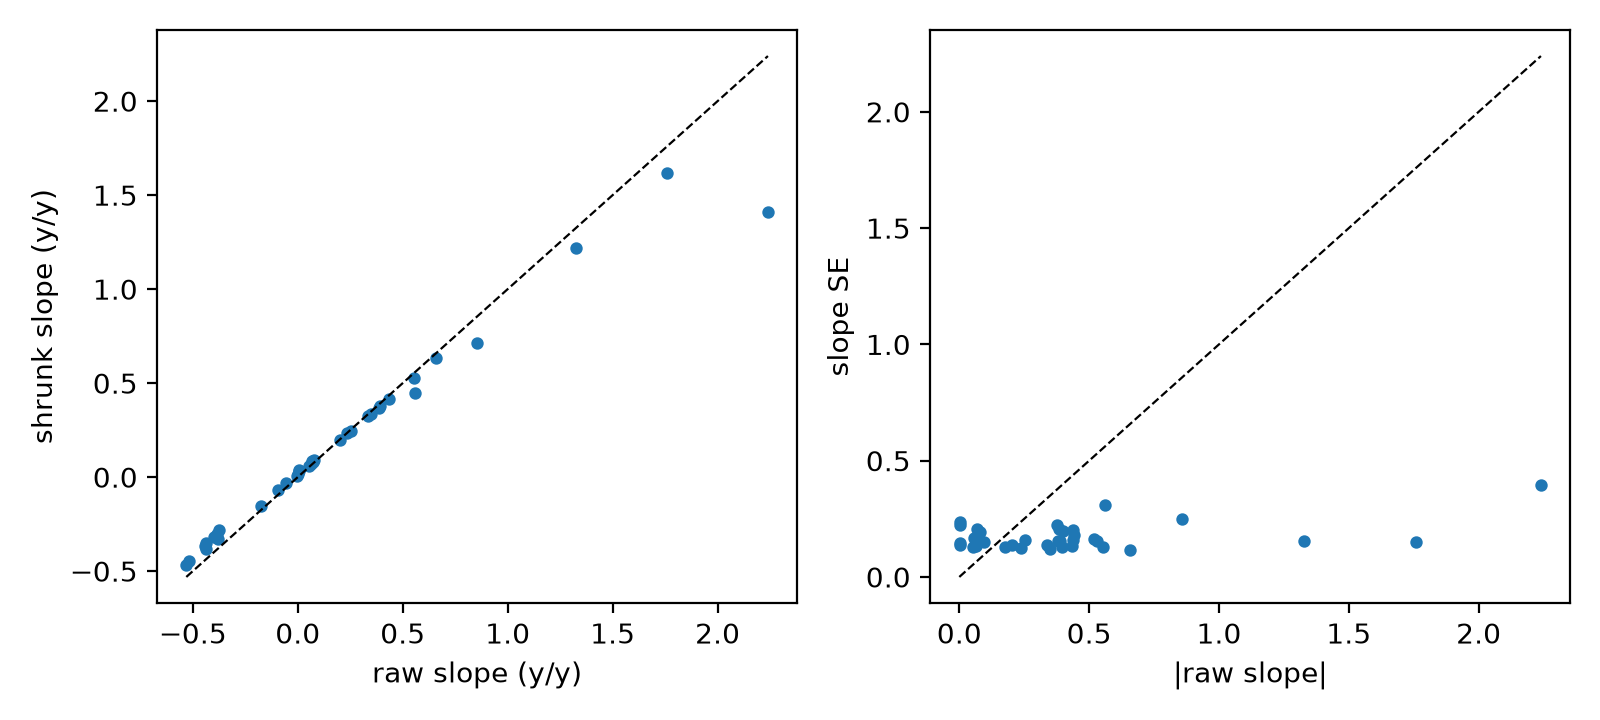

Source data for this figure (header and first rows):
subject_id, k, window_span_years, S_raw, SE_S, bag_base, bag_mean, age_base, sex, n_window_scans, time_to_event, event, S_thr, S_snr, S_shrunk, reliability_i
OAS30001, 3, 6.3, 0.05388, 0.1298, -0.04537, -0.2799, 71.17, 1, 5, 1.922, 0, 0.0, 0.4152, 0.06149, 0.9335
OAS30003, 3, 5.78, 0.2013, 0.1382, 1.999, 1.305, 66.02, 1, 5, 2.908, 0, 0.0, 1.457, 0.1988, 0.9253
OAS30015, 3, 3.444, 0.07863, 0.1943, 4.069, 3.937, 69.36, 0, 6, 1.725, 0, 0.0, 0.4046, 0.09097, 0.8624
OAS30073, 3, 3.461, 0.004452, 0.2369, -1.071, -1.081, 68.78, 0, 5, 4.394, 0, 0.0, 0.01879, 0.03586, 0.8083
OAS30135, 3, 2.218, 0.5605, 0.311, -1.384, -2.038, 73.1, 1, 5, 5.287, 0, 0.0, 1.802, 0.4467, 0.7099
OAS30146, 3, 5.577, 0.00251, 0.1468, 1.807, 1.798, 74.49, 1, 5, 2.773, 0, 0.0, 0.01709, 0.01635, 0.9165
OAS30246, 3, 4.03, -0.4382, 0.202, 1.455, 2.567, 76.58, 1, 5, 2.089, 0, -0.4382, -2.169, -0.349, 0.8529
OAS30253, 3, 6.029, -0.3801, 0.1564, -10.18, -9.112, 64.38, 1, 4, 3.439, 0, -0.3801, -2.431, -0.3288, 0.9063
OAS30276, 3, 6.207, 0.3884, 0.1525, -2.993, -4.236, 63.59, 1, 4, 2.223, 0, 0.3884, 2.547, 0.3687, 0.9105
OAS30335, 3, 3.759, 0.06979, 0.2076, -5.913, -6.026, 70.46, 1, 5, 6.379, 0, 0.0, 0.3362, 0.08497, 0.8459
OAS30367, 3, 5.076, 0.07262, 0.1607, -5.761, -6.019, 67.1, 1, 5, 2.582, 0, 0.0, 0.452, 0.08203, 0.9016
OAS30403, 3, 6.261, 1.759, 0.1513, 4.977, -0.5373, 64.8, 1, 4, 3.535, 1, 1.759, 11.63, 1.619, 0.9118
OAS30464, 3, 6.483, 0.2366, 0.1264, -1.055, -2.056, 67.36, 1, 5, 1.103, 0, 0.0, 1.872, 0.2323, 0.9368
OAS30534, 3, 5.202, 0.2513, 0.1575, -0.451, -1.304, 71.62, 0, 5, 3.707, 0, 0.0, 1.595, 0.2434, 0.9051
OAS30558, 3, 5.418, -0.09368, 0.1513, -3.583, -3.25, 73.01, 1, 5, 2.971, 0, 0.0, -0.6193, -0.07058, 0.9118
OAS30589, 3, 6.064, -0.1745, 0.1284, 8.623, 9.247, 79.87, 1, 4, 2.409, 0, 0.0, -1.359, -0.1522, 0.9348
OAS30608, 3, 4.942, -0.0555, 0.1659, 3.35, 3.536, 62.46, 0, 5, 3.989, 0, 0.0, -0.3346, -0.03219, 0.8958
OAS30671, 3, 6.075, 0.06319, 0.1347, 4.341, 4.093, 73.81, 0, 5, 3.086, 0, 0.0, 0.4692, 0.07068, 0.9288
OAS30723, 3, 6.122, 0.4351, 0.1317, 1.918, 0.2591, 75.07, 0, 4, 0.794, 0, 0.4351, 3.302, 0.4168, 0.9316
OAS30725, 3, 6.278, 0.5518, 0.1292, -5.288, -7.441, 66.81, 1, 5, 1.829, 0, 0.5518, 4.27, 0.5265, 0.9341
OAS30735, 3, 5.969, -0.004359, 0.1372, 3.61, 3.627, 63.72, 1, 5, 2.823, 0, 0.0, -0.03176, 0.008372, 0.9263
OAS30750, 3, 5.292, -0.5311, 0.1544, 3.164, 5.111, 72.27, 0, 5, 3.149, 0, -0.5311, -3.439, -0.467, 0.9084
OAS30794, 3, 5.248, 1.327, 0.1549, 0.6662, -3.757, 72.09, 0, 4, 2.732, 0, 1.327, 8.563, 1.22, 0.9079
OAS30823, 3, 3.433, -0.3747, 0.2217, 6.831, 7.534, 73.27, 0, 5, 3.869, 0, 0.0, -1.69, -0.2813, 0.828
OAS30881, 3, 1.785, 2.24, 0.3972, -1.981, -4.007, 67.38, 1, 5, 6.459, 0, 2.24, 5.639, 1.411, 0.5999
OAS30907, 3, 5.117, -0.439, 0.1599, -6.894, -5.447, 88.18, 0, 5, 3.849, 0, -0.439, -2.746, -0.3798, 0.9025
OAS30921, 3, 5.7, 0.6577, 0.1161, 3.581, 1.537, 70.65, 0, 6, 2.103, 0, 0.6577, 5.666, 0.6313, 0.9461
OAS30959, 3, 3.225, 0.8562, 0.2483, -1.47, -2.573, 73.38, 1, 5, 5.706, 0, 0.8562, 3.448, 0.714, 0.7932
OAS30964, 3, 4.482, -0.4413, 0.1825, -0.8452, 0.5187, 73.53, 1, 5, 3.006, 1, -0.4413, -2.418, -0.3661, 0.8766
OAS30966, 3, 2.951, 0.003805, 0.2231, 2.384, 2.379, 72.87, 0, 6, 5.788, 0, 0.0, 0.01706, 0.03239, 0.8262
OAS31009, 3, 4.964, -0.518, 0.1651, -5.296, -3.543, 64.7, 0, 5, 2.752, 0, -0.518, -3.138, -0.4471, 0.8967
OAS31025, 3, 5.886, 0.3369, 0.1389, 0.6429, -0.6306, 72.48, 1, 5, 2.601, 0, 0.3369, 2.425, 0.3241, 0.9246
OAS31031, 3, 6.782, 0.3482, 0.1208, 1.93, 0.3235, 69.84, 1, 5, 1.303, 0, 0.3482, 2.881, 0.3377, 0.9419
OAS31048, 3, 6.196, 0.3938, 0.1307, -1.004, -2.512, 62.38, 0, 5, 2.218, 0, 0.3938, 3.013, 0.3786, 0.9327
OAS31090, 3, 4.178, -0.3988, 0.1963, 2.597, 3.723, 86.53, 1, 6, 4.616, 0, -0.3988, -2.032, -0.3194, 0.86
OAS31114, 3, 3.201, -0.3849, 0.2066, 0.09811, 0.657, 69.11, 0, 6, 4.422, 0, 0.0, -1.863, -0.3003, 0.8471
